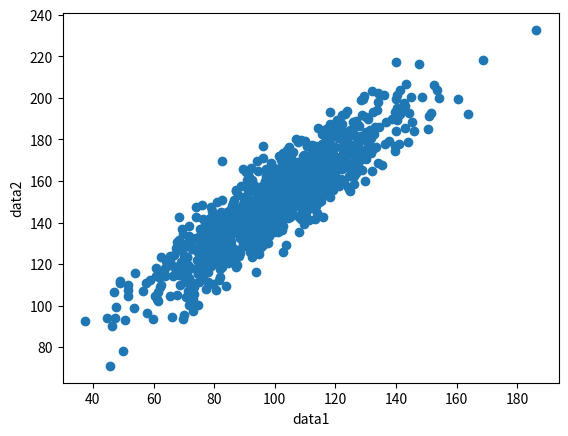

This figure's Python source:
import numpy as np
import pylab as plt
from numpy.random import randn

# the line below makes the plot appear in the jupyter notebook
%matplotlib inline  

def cov(x,y,n):
    x_hat = np.mean(x)
    y_hat = np.mean(y)
    return np.sum((x-x_hat)*(y-y_hat))/(n-1)

# let's generate some random data
data1 = 20 * randn(1000) + 100
data2 = data1 + (10 *randn(1000) + 50)
n = len(data1)

# let's work out mean of the data
xhat = np.mean(data1)
yhat = np.mean(data2)

print('the mean of x is {:.2f}'.format(xhat))
print('the mean of y is {:.2f}'.format(yhat))

# covariance between the datasets
covar = cov(data1,data2,n)
print('the covariance between x and y is {:.2f}'.format(covar))

# plot
plt.scatter(data1, data2)
plt.xlabel('data1')
plt.ylabel('data2')
plt.show()

from scipy.stats import pearsonr

corr, _ = pearsonr(data1, data2)
print('Pearsons correlation is: %.3f' % corr)